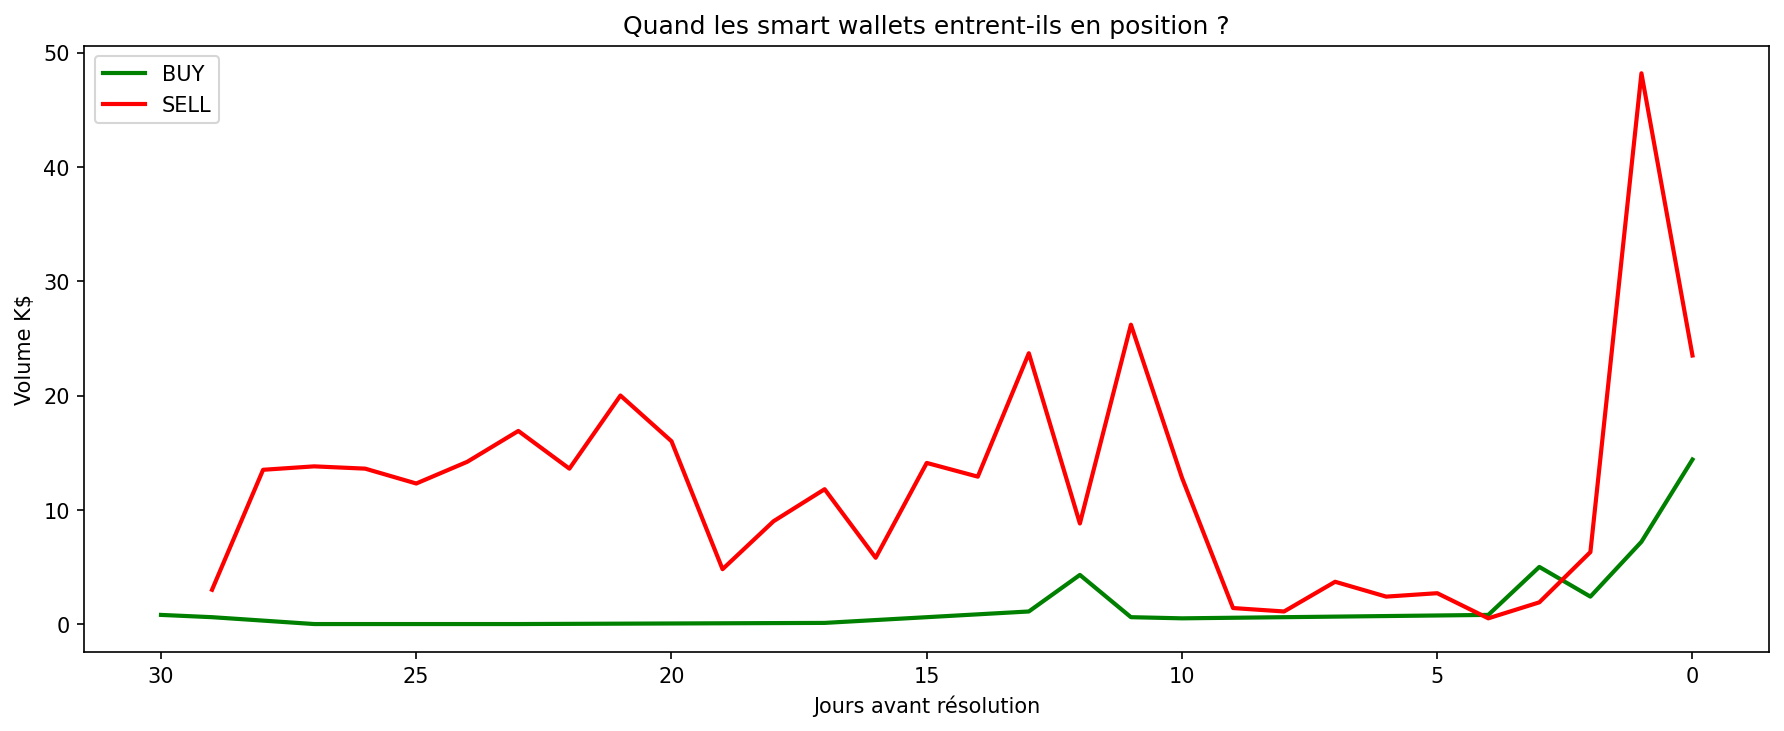

The file beside this chart, header and first rows:
jours_avant_fin, side, prix_moyen, nb_trades, volume_K_usd
0, BUY, 0.9706, 284, 14.4
0, SELL, 0.4444, 286, 23.5
1, BUY, 0.9382, 69, 7.2
1, SELL, 0.0894, 431, 48.2
2, BUY, 0.9979, 25, 2.4
2, SELL, 0.0301, 97, 6.3
3, BUY, 0.9977, 53, 5.0
3, SELL, 0.0026, 38, 1.9
4, BUY, 0.9969, 8, 0.8
4, SELL, 0.003, 6, 0.5
5, SELL, 0.0031, 25, 2.7
6, SELL, 0.0166, 25, 2.4
7, SELL, 0.0144, 48, 3.7
8, SELL, 0.0112, 9, 1.1
9, SELL, 0.0029, 16, 1.4
10, BUY, 0.9831, 7, 0.5
10, SELL, 0.0027, 134, 12.8
11, BUY, 0.8538, 8, 0.6
11, SELL, 0.011, 209, 26.2
12, BUY, 0.9869, 25, 4.3
12, SELL, 0.0094, 56, 8.8
13, BUY, 0.987, 6, 1.1
13, SELL, 0.0094, 173, 23.7
14, SELL, 0.0079, 159, 12.9
15, SELL, 0.0055, 141, 14.1
16, SELL, 0.007, 39, 5.8
17, BUY, 0.995, 1, 0.1
17, SELL, 0.006, 84, 11.8
18, SELL, 0.0067, 55, 9.0
19, SELL, 0.0072, 74, 4.8
20, SELL, 0.0095, 202, 16.0
21, SELL, 0.0094, 272, 20.0
22, SELL, 0.0114, 233, 13.6
23, BUY, 0.014, 1, 0.0
23, SELL, 0.0131, 217, 16.9
24, SELL, 0.0161, 202, 14.2
25, SELL, 0.0082, 177, 12.3
26, SELL, 0.0082, 204, 13.6
27, BUY, 0.013, 1, 0.0
27, SELL, 0.0108, 191, 13.8
28, SELL, 0.0131, 185, 13.5
29, BUY, 0.9832, 11, 0.6
29, SELL, 0.007, 36, 3.0
30, BUY, 0.9525, 11, 0.8
